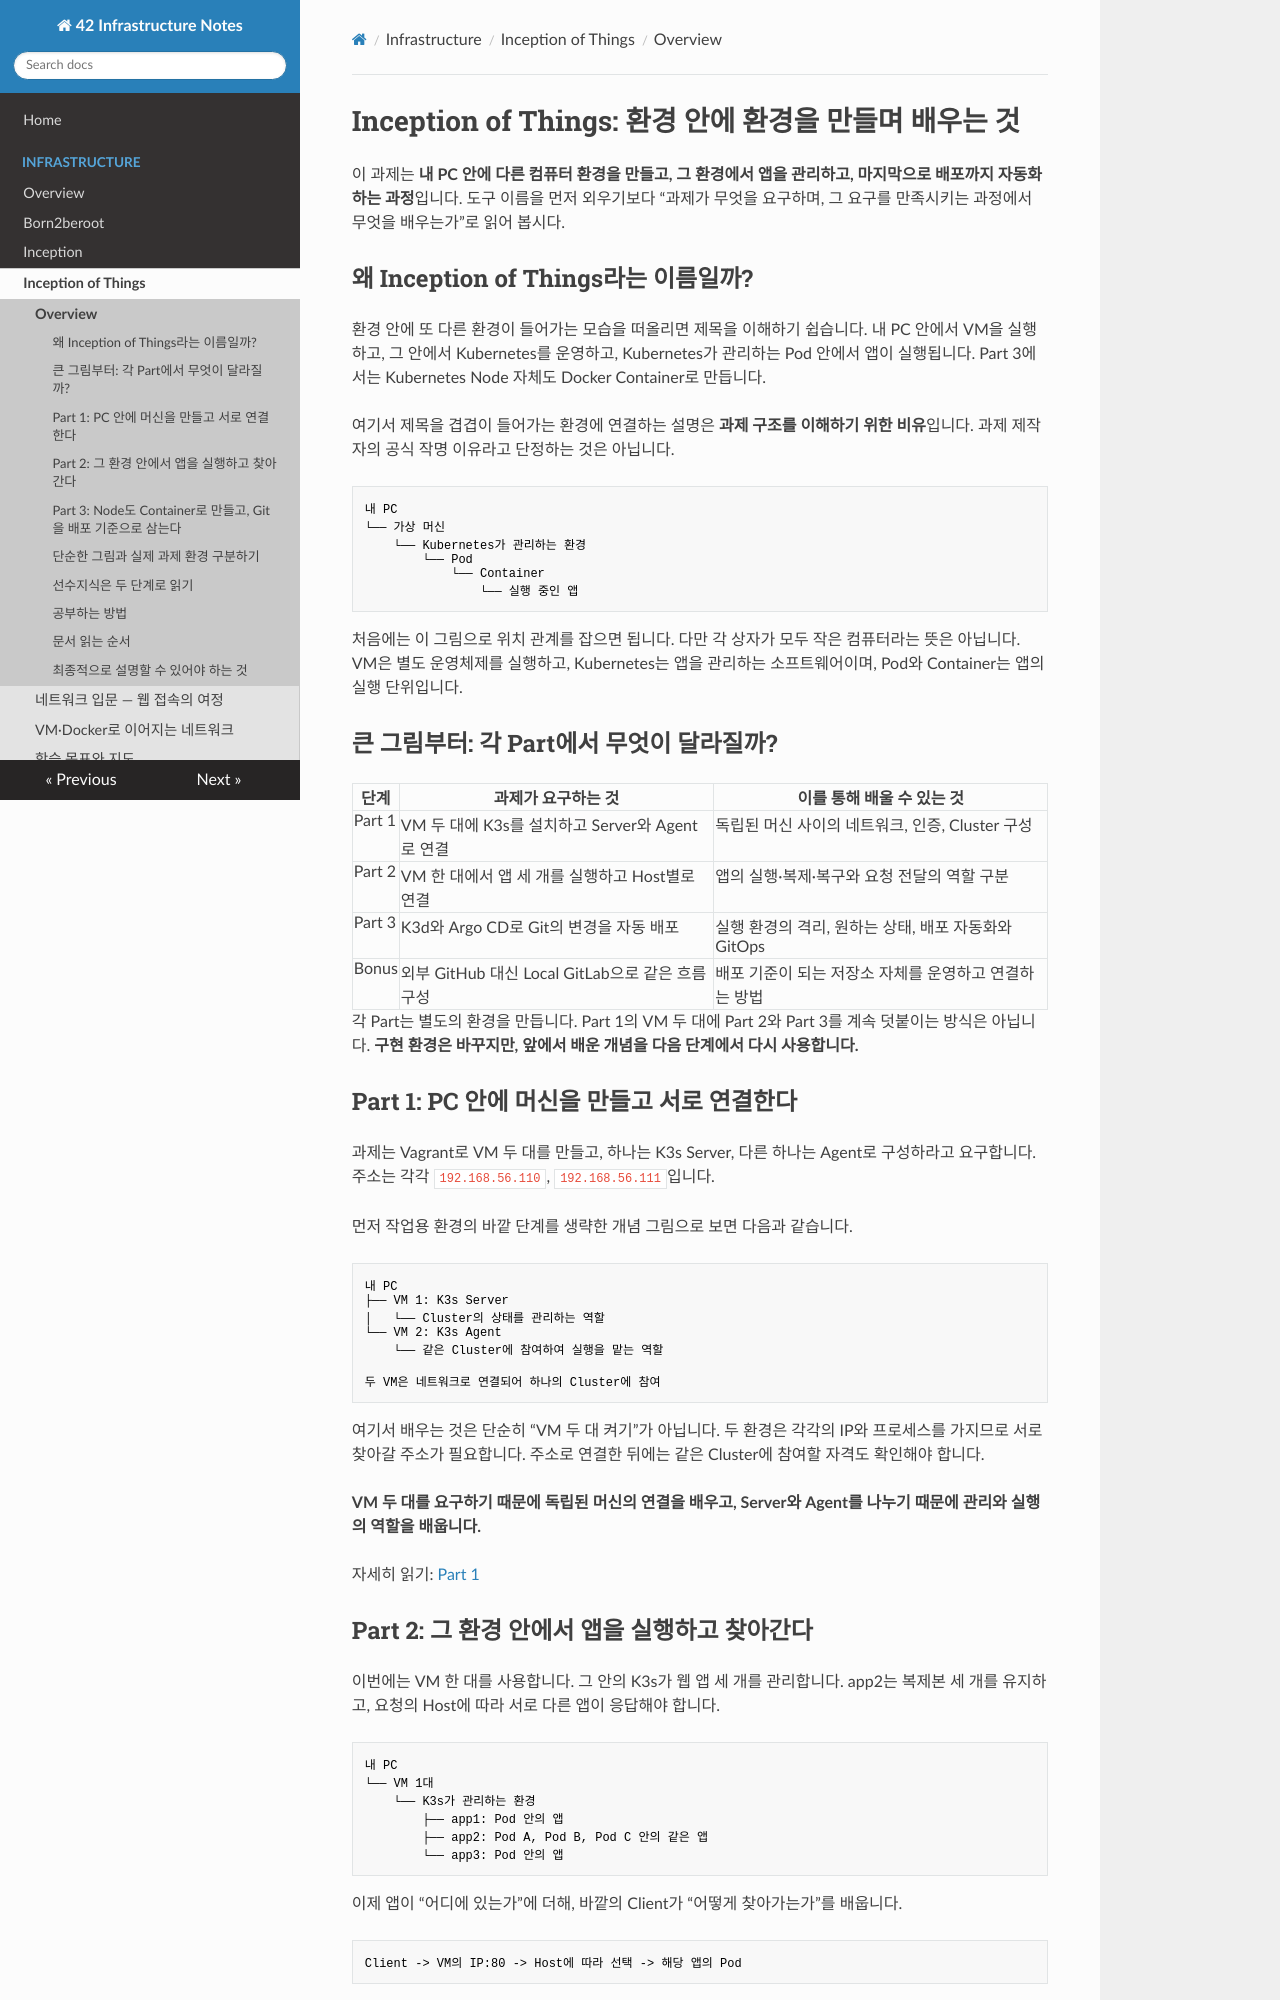

repository: daeunki2/42_doc · page: infrastructure/inception-of-things/index.html · generator: mkdocs

# Inception of Things: 환경 안에 환경을 만들며 배우는 것

이 과제는 **내 PC 안에 다른 컴퓨터 환경을 만들고, 그 환경에서 앱을 관리하고, 마지막으로 배포까지 자동화하는 과정**입니다. 도구 이름을 먼저 외우기보다 “과제가 무엇을 요구하며, 그 요구를 만족시키는 과정에서 무엇을 배우는가”로 읽어 봅시다.

## 왜 Inception of Things라는 이름일까?

환경 안에 또 다른 환경이 들어가는 모습을 떠올리면 제목을 이해하기 쉽습니다. 내 PC 안에서 VM을 실행하고, 그 안에서 Kubernetes를 운영하고, Kubernetes가 관리하는 Pod 안에서 앱이 실행됩니다. Part 3에서는 Kubernetes Node 자체도 Docker Container로 만듭니다.

여기서 제목을 겹겹이 들어가는 환경에 연결하는 설명은 **과제 구조를 이해하기 위한 비유**입니다. 과제 제작자의 공식 작명 이유라고 단정하는 것은 아닙니다.

```text
내 PC
└── 가상 머신
    └── Kubernetes가 관리하는 환경
        └── Pod
            └── Container
                └── 실행 중인 앱
```

처음에는 이 그림으로 위치 관계를 잡으면 됩니다. 다만 각 상자가 모두 작은 컴퓨터라는 뜻은 아닙니다. VM은 별도 운영체제를 실행하고, Kubernetes는 앱을 관리하는 소프트웨어이며, Pod와 Container는 앱의 실행 단위입니다.

## 큰 그림부터: 각 Part에서 무엇이 달라질까?

| 단계 | 과제가 요구하는 것 | 이를 통해 배울 수 있는 것 |
|---|---|---|
| Part 1 | VM 두 대에 K3s를 설치하고 Server와 Agent로 연결 | 독립된 머신 사이의 네트워크, 인증, Cluster 구성 |
| Part 2 | VM 한 대에서 앱 세 개를 실행하고 Host별로 연결 | 앱의 실행·복제·복구와 요청 전달의 역할 구분 |
| Part 3 | K3d와 Argo CD로 Git의 변경을 자동 배포 | 실행 환경의 격리, 원하는 상태, 배포 자동화와 GitOps |
| Bonus | 외부 GitHub 대신 Local GitLab으로 같은 흐름 구성 | 배포 기준이 되는 저장소 자체를 운영하고 연결하는 방법 |

각 Part는 별도의 환경을 만듭니다. Part 1의 VM 두 대에 Part 2와 Part 3를 계속 덧붙이는 방식은 아닙니다. **구현 환경은 바꾸지만, 앞에서 배운 개념을 다음 단계에서 다시 사용합니다.**

## Part 1: PC 안에 머신을 만들고 서로 연결한다

과제는 Vagrant로 VM 두 대를 만들고, 하나는 K3s Server, 다른 하나는 Agent로 구성하라고 요구합니다. 주소는 각각 `192.168.56.110`, `192.168.56.111`입니다.

먼저 작업용 환경의 바깥 단계를 생략한 개념 그림으로 보면 다음과 같습니다.

```text
내 PC
├── VM 1: K3s Server
│   └── Cluster의 상태를 관리하는 역할
└── VM 2: K3s Agent
    └── 같은 Cluster에 참여하여 실행을 맡는 역할

두 VM은 네트워크로 연결되어 하나의 Cluster에 참여
```

여기서 배우는 것은 단순히 “VM 두 대 켜기”가 아닙니다. 두 환경은 각각의 IP와 프로세스를 가지므로 서로 찾아갈 주소가 필요합니다. 주소로 연결한 뒤에는 같은 Cluster에 참여할 자격도 확인해야 합니다.

**VM 두 대를 요구하기 때문에 독립된 머신의 연결을 배우고, Server와 Agent를 나누기 때문에 관리와 실행의 역할을 배웁니다.**

자세히 읽기: [Part 1](part1.md)
